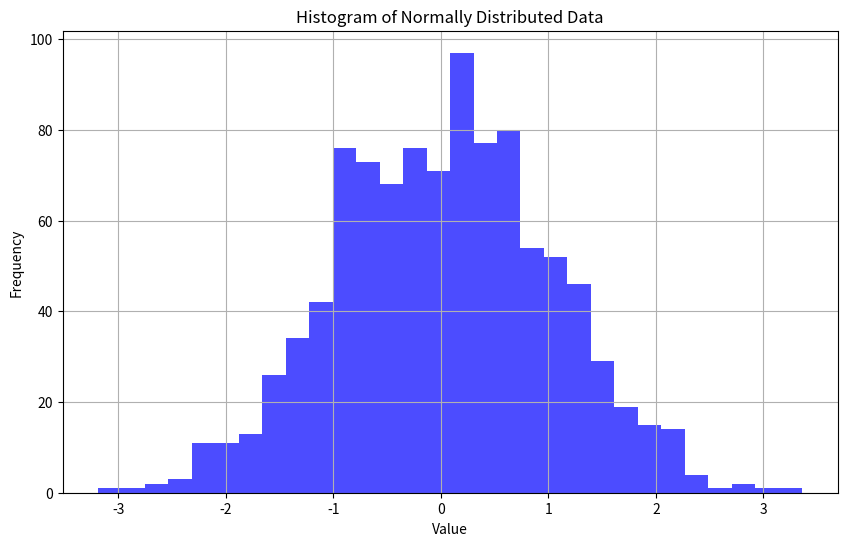
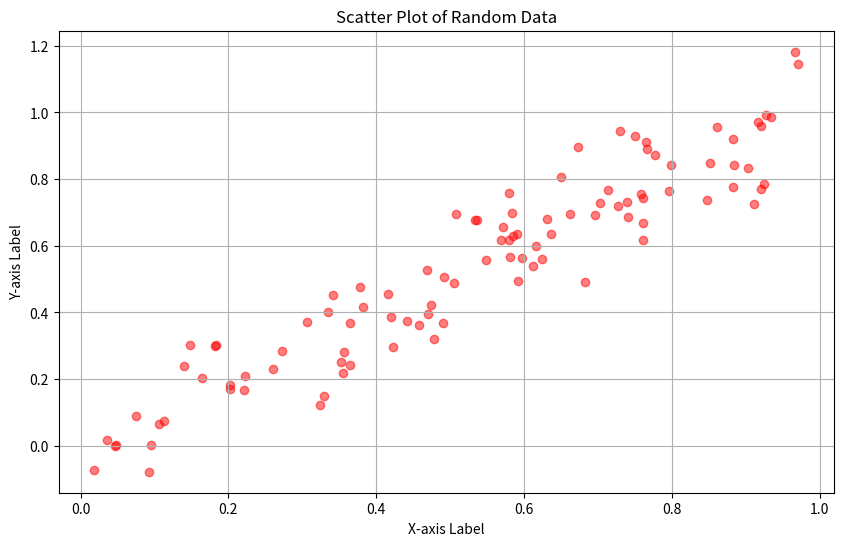
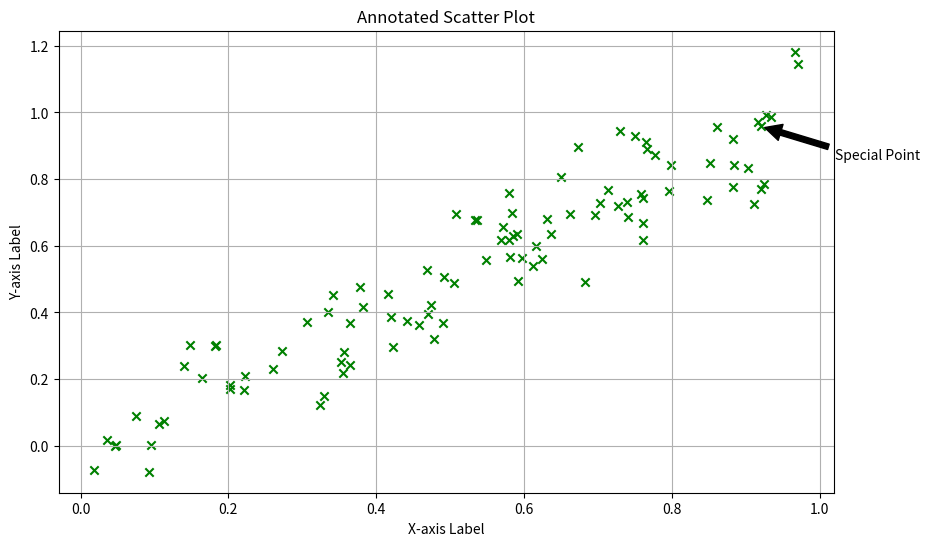

Write Python code to recreate these figures, in order.
import numpy as np
import matplotlib.pyplot as plt

print("=== Lab 17: Histograms and Scatter Plots ===")

# Generate sample data for histogram
data = np.random.normal(
    loc=0,
    scale=1,
    size=1000
)

# Create Histogram
plt.figure(figsize=(10, 6))

plt.hist(
    data,
    bins=30,
    alpha=0.7,
    color="blue"
)

plt.title("Histogram of Normally Distributed Data")
plt.xlabel("Value")
plt.ylabel("Frequency")
plt.grid(True)

plt.savefig("histogram_plot.png")
plt.close()

print("Histogram saved as histogram_plot.png")

# Generate sample data for scatter plot
x = np.random.rand(100)
y = x + np.random.normal(
    0,
    0.1,
    100
)

# Create Scatter Plot
plt.figure(figsize=(10, 6))

plt.scatter(
    x,
    y,
    c="red",
    marker="o",
    alpha=0.5
)

plt.title("Scatter Plot of Random Data")
plt.xlabel("X-axis Label")
plt.ylabel("Y-axis Label")
plt.grid(True)

plt.savefig("scatter_plot.png")
plt.close()

print("Scatter plot saved as scatter_plot.png")

# Create Annotated Scatter Plot
plt.figure(figsize=(10, 6))

plt.scatter(
    x,
    y,
    c="green",
    marker="x"
)

plt.title("Annotated Scatter Plot")
plt.xlabel("X-axis Label")
plt.ylabel("Y-axis Label")

index = 10

plt.annotate(
    "Special Point",
    xy=(x[index], y[index]),
    xytext=(x[index] + 0.1, y[index] - 0.1),
    arrowprops=dict(
        facecolor="black",
        shrink=0.05
    )
)

plt.grid(True)

plt.savefig("annotated_scatter_plot.png")
plt.close()

print("Annotated scatter plot saved as annotated_scatter_plot.png")

print("\nLab completed successfully.")
